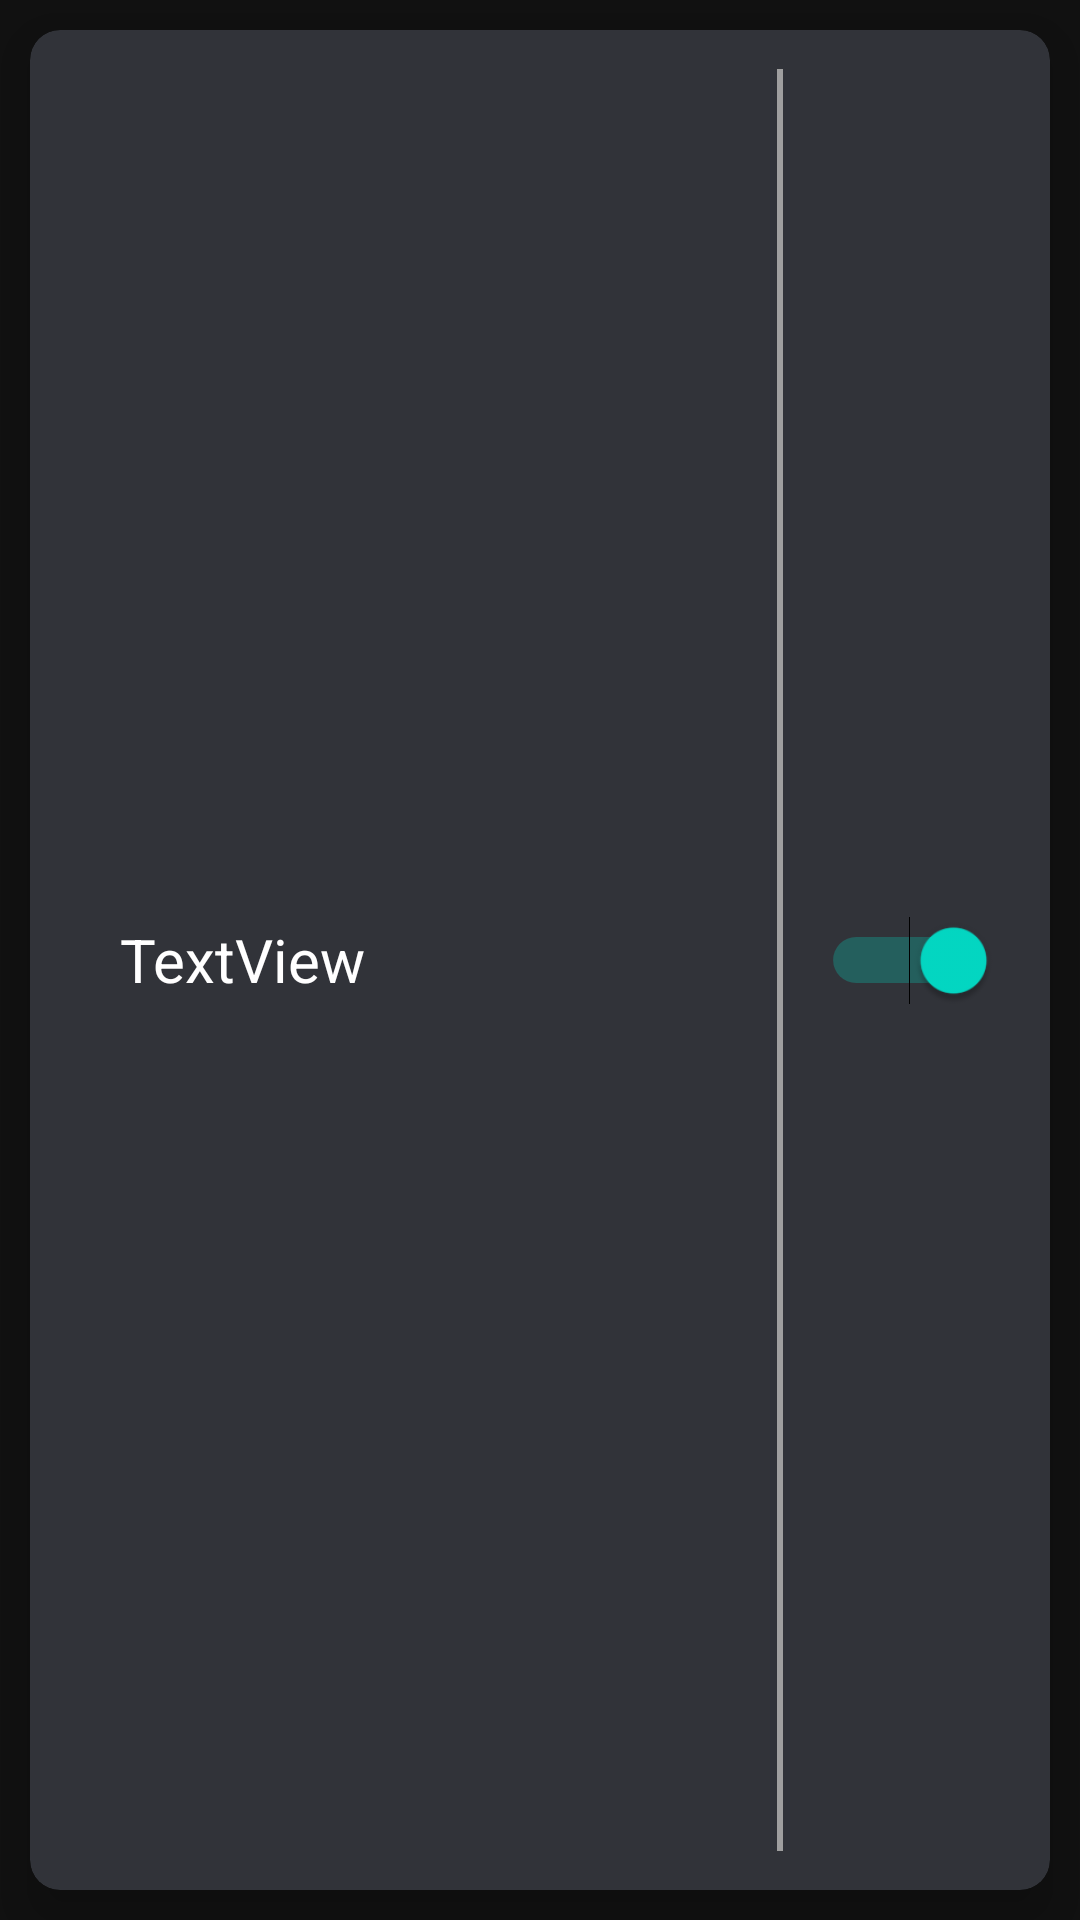

The Android layout XML behind this screen, and the referenced resources:
<!-- AndroidManifest.xml: application theme Theme.Alarm -->
<!-- res/layout/alarm_model.xml -->
<?xml version="1.0" encoding="utf-8"?>
<LinearLayout xmlns:android="http://schemas.android.com/apk/res/android"
    xmlns:app="http://schemas.android.com/apk/res-auto"
    android:layout_width="match_parent"
    android:layout_height="100dp"
    android:background="@color/mainColor1"
    android:orientation="vertical">

    <androidx.cardview.widget.CardView
        android:id="@+id/cardView"
        android:layout_width="match_parent"
        android:layout_height="match_parent"
        android:layout_gravity="center"
        android:layout_margin="10dp"
        android:elevation="10dp"
        app:cardBackgroundColor="#313339"
        app:cardCornerRadius="10dp"
        app:cardElevation="10dp"
        app:cardMaxElevation="10dp"
        >

        <LinearLayout
            android:layout_width="match_parent"
            android:layout_height="match_parent"
            android:layout_margin="10dp"
            android:orientation="horizontal">

            <TextView
                android:id="@+id/timeTextView"
                android:layout_width="0dp"
                android:layout_height="match_parent"
                android:layout_gravity="center"
                android:layout_weight="1"
                android:gravity="center|start"
                android:paddingStart="20dp"
                android:paddingEnd="20dp"
                android:text="TextView"
                android:textColor="@color/white"
                android:textSize="20sp" />

            <View
                android:id="@+id/view"
                android:layout_width="2dp"
                android:layout_height="wrap_content"
                android:layout_gravity="center"
                android:layout_marginStart="5dp"
                android:layout_marginTop="3dp"
                android:layout_marginEnd="5dp"
                android:layout_marginBottom="3dp"
                android:background="#9F9F9F" />

            <Switch
                android:id="@+id/enableSwitch"
                android:layout_width="wrap_content"
                android:layout_height="match_parent"
                android:layout_gravity="center"
                android:checked="true"
                android:padding="10dp"
                android:scaleX="1.1"
                android:scaleY="1.1" />
        </LinearLayout>
    </androidx.cardview.widget.CardView>
</LinearLayout>
<!-- resources referenced by this layout -->
<resources>
  <color name="mainColor1">#111111</color>
  <color name="white">#FFFFFFFF</color>
  <style name="Theme.Alarm" parent="Theme.MaterialComponents.DayNight.DarkActionBar">
          
          <item name="colorPrimary">@color/purple_500</item>
          <item name="colorPrimaryVariant">@color/purple_700</item>
          <item name="colorOnPrimary">@color/white</item>
          
          <item name="colorSecondary">@color/teal_200</item>
          <item name="colorSecondaryVariant">@color/teal_700</item>
          <item name="colorOnSecondary">@color/black</item>
          
          <item name="android:statusBarColor" tools:targetApi="l">@color/statusBarColor</item>
          <item name="toolbarStyle">@style/ToolbarStyle</item>
          
      </style>
  <color name="purple_500">#FF6200EE</color>
  <color name="purple_700">#FF3700B3</color>
  <color name="teal_200">#FF03DAC5</color>
  <color name="teal_700">#FF018786</color>
  <color name="black">#FF000000</color>
  <color name="statusBarColor">#141417</color>
  <style name="ToolbarStyle" parent="Widget.AppCompat.Toolbar">
          <item name="android:background">@drawable/toolbar_background</item>
      </style>
  <!-- drawable toolbar_background (drawable) -->
  <?xml version="1.0" encoding="utf-8"?>
  <shape xmlns:android="http://schemas.android.com/apk/res/android">
  
  
      <gradient
          android:startColor="@color/black"
          android:endColor="#3A3B43"
          android:angle="90"/>
  </shape>
</resources>
